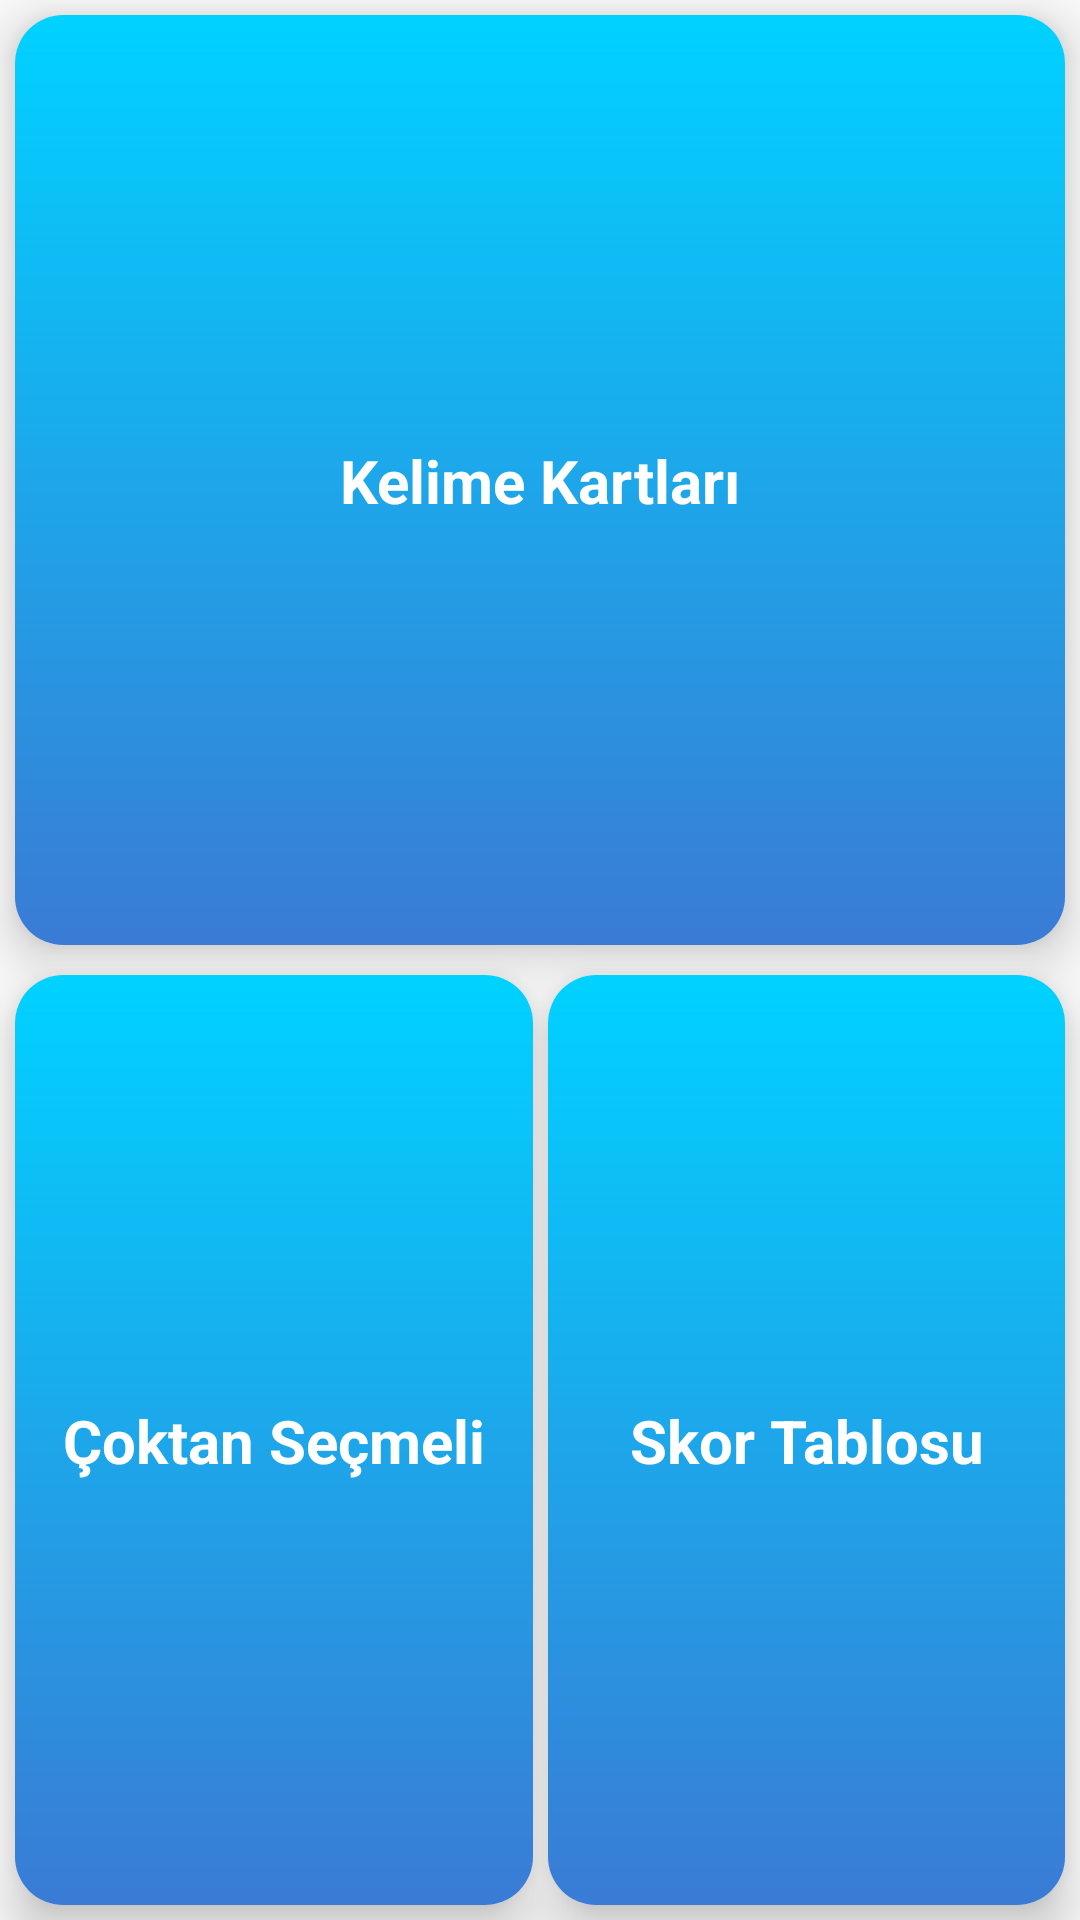

Produce the Android XML layout that renders to this screen, including the resource entries it uses.
<!-- AndroidManifest.xml: application theme Base.Theme.MuhendislikTasarimi -->
<!-- res/layout/fragment_quiz_page_screen.xml -->
<?xml version="1.0" encoding="utf-8"?>
<layout xmlns:tools="http://schemas.android.com/tools"
    xmlns:android="http://schemas.android.com/apk/res/android"
    xmlns:app="http://schemas.android.com/apk/res-auto"
    xmlns:material="http://schemas.android.com/apk/res-auto">

    <FrameLayout
        android:layout_width="match_parent"
        android:layout_height="match_parent"
        tools:context=".view.QuizPageScreen">

        <androidx.constraintlayout.widget.ConstraintLayout
            android:id="@+id/constraintLayout3"
            android:layout_width="match_parent"
            android:layout_height="match_parent">

            
            <com.google.android.material.card.MaterialCardView
                android:id="@+id/cardViewScoreTable"
                android:layout_width="0dp"
                android:layout_height="0dp"
                android:layout_marginEnd="5dp"
                android:layout_marginBottom="5dp"
                app:cardCornerRadius="16dp"
                app:cardElevation="10dp"
                app:layout_constraintBottom_toBottomOf="parent"
                app:layout_constraintEnd_toEndOf="parent"
                app:layout_constraintHorizontal_bias="0.5"
                app:layout_constraintStart_toEndOf="@+id/cardViewSolveQuestion"
                app:layout_constraintTop_toTopOf="@+id/cardViewSolveQuestion">

                <androidx.constraintlayout.widget.ConstraintLayout
                    android:layout_width="match_parent"
                    android:layout_height="match_parent"
                    android:background="@drawable/card_background_score"> 

                    <TextView
                        android:layout_width="wrap_content"
                        android:layout_height="wrap_content"
                        android:text="Skor Tablosu"
                        android:textColor="@color/white"
                        android:textSize="20sp"
                        android:textStyle="bold"
                        app:layout_constraintBottom_toBottomOf="parent"
                        app:layout_constraintEnd_toEndOf="parent"
                        app:layout_constraintStart_toStartOf="parent"
                        app:layout_constraintTop_toTopOf="parent" />
                </androidx.constraintlayout.widget.ConstraintLayout>
            </com.google.android.material.card.MaterialCardView>

            
            <com.google.android.material.card.MaterialCardView
                android:id="@+id/cardViewWordCards"
                android:layout_width="0dp"
                android:layout_height="0dp"
                android:layout_margin="5dp"
                app:cardCornerRadius="16dp"
                app:cardElevation="10dp"
                app:layout_constraintBottom_toTopOf="@+id/cardViewSolveQuestion"
                app:layout_constraintEnd_toEndOf="parent"
                app:layout_constraintStart_toStartOf="parent"
                app:layout_constraintTop_toTopOf="parent"
                app:layout_constraintVertical_bias="0.5">

                <androidx.constraintlayout.widget.ConstraintLayout
                    android:layout_width="match_parent"
                    android:layout_height="match_parent"
                    android:background="@drawable/card_background_word_cards"> 

                    <TextView
                        android:id="@+id/textView3"
                        android:layout_width="wrap_content"
                        android:layout_height="wrap_content"
                        android:text="Kelime Kartları"
                        android:textColor="@color/white"
                        android:textSize="20sp"
                        android:textStyle="bold"
                        app:layout_constraintBottom_toBottomOf="parent"
                        app:layout_constraintEnd_toEndOf="parent"
                        app:layout_constraintStart_toStartOf="parent"
                        app:layout_constraintTop_toTopOf="parent" />
                </androidx.constraintlayout.widget.ConstraintLayout>
            </com.google.android.material.card.MaterialCardView>

            
            <com.google.android.material.card.MaterialCardView
                android:id="@+id/cardViewSolveQuestion"
                android:layout_width="0dp"
                android:layout_height="0dp"
                android:layout_margin="5dp"
                app:cardCornerRadius="16dp"
                app:cardElevation="10dp"
                app:layout_constraintBottom_toBottomOf="parent"
                app:layout_constraintEnd_toStartOf="@+id/cardViewScoreTable"
                app:layout_constraintStart_toStartOf="parent"
                app:layout_constraintTop_toBottomOf="@+id/cardViewWordCards"
                app:layout_constraintVertical_bias="0.5">

                <androidx.constraintlayout.widget.ConstraintLayout
                    android:layout_width="match_parent"
                    android:layout_height="match_parent"
                    android:background="@drawable/card_background_solve_question"> 

                    <TextView
                        android:id="@+id/textView4"
                        android:layout_width="wrap_content"
                        android:layout_height="wrap_content"
                        android:text="Çoktan Seçmeli"
                        android:textColor="@color/white"
                        android:textSize="20sp"
                        android:textStyle="bold"
                        app:layout_constraintBottom_toBottomOf="parent"
                        app:layout_constraintEnd_toEndOf="parent"
                        app:layout_constraintStart_toStartOf="parent"
                        app:layout_constraintTop_toTopOf="parent" />
                </androidx.constraintlayout.widget.ConstraintLayout>
            </com.google.android.material.card.MaterialCardView>
        </androidx.constraintlayout.widget.ConstraintLayout>
    </FrameLayout>
</layout>
<!-- resources referenced by this layout -->
<resources>
  <color name="white">#FFFFFFFF</color>
  <!-- drawable card_background_score (drawable) -->
  <shape>
      <gradient xmlns:android="http://schemas.android.com/apk/res/android"
          android:angle="90"
          android:startColor="#3a7bd5"
          android:endColor="#00d2ff"
      android:type="linear" />
  
  </shape>
  <!-- drawable card_background_solve_question (drawable) -->
  <?xml version="1.0" encoding="utf-8"?>
  <shape xmlns:android="http://schemas.android.com/apk/res/android">
  
      <gradient xmlns:android="http://schemas.android.com/apk/res/android"
          android:angle="90"
          android:startColor="#3a7bd5"
          android:endColor="#00d2ff"
      android:type="linear" />
  
  
  </shape>
  <!-- drawable card_background_word_cards (drawable) -->
  <?xml version="1.0" encoding="utf-8"?>
  <shape xmlns:android="http://schemas.android.com/apk/res/android">
  
      <gradient xmlns:android="http://schemas.android.com/apk/res/android"
          android:angle="90"
          android:startColor="#3a7bd5"
          android:endColor="#00d2ff"
  
      android:type="linear" />
  
  
  </shape>
  <style name="Base.Theme.MuhendislikTasarimi" parent="Theme.AppCompat.DayNight.NoActionBar">
          
          <item name="windowActionBar">false</item>
          <item name="windowNoTitle">true</item>
          <item name="colorPrimary">#A4A3A6</item>
          <item name="colorPrimaryVariant">#A4A3A6</item>
          <item name="colorOnPrimary">@color/white</item>
          
          <item name="colorSecondary">@color/teal_200</item>
          <item name="colorSecondaryVariant">@color/teal_700</item>
          <item name="colorOnSecondary">@color/black</item>
          
          <item name="android:statusBarColor" tools:targetApi="l">?attr/colorPrimaryVariant</item>
          
          <item name="fontFamily">@font/font3</item>
  
  
      </style>
  <color name="teal_200">#1E88E5</color>
  <color name="teal_700">#1E88E5</color>
  <color name="black">#FF000000</color>
</resources>
